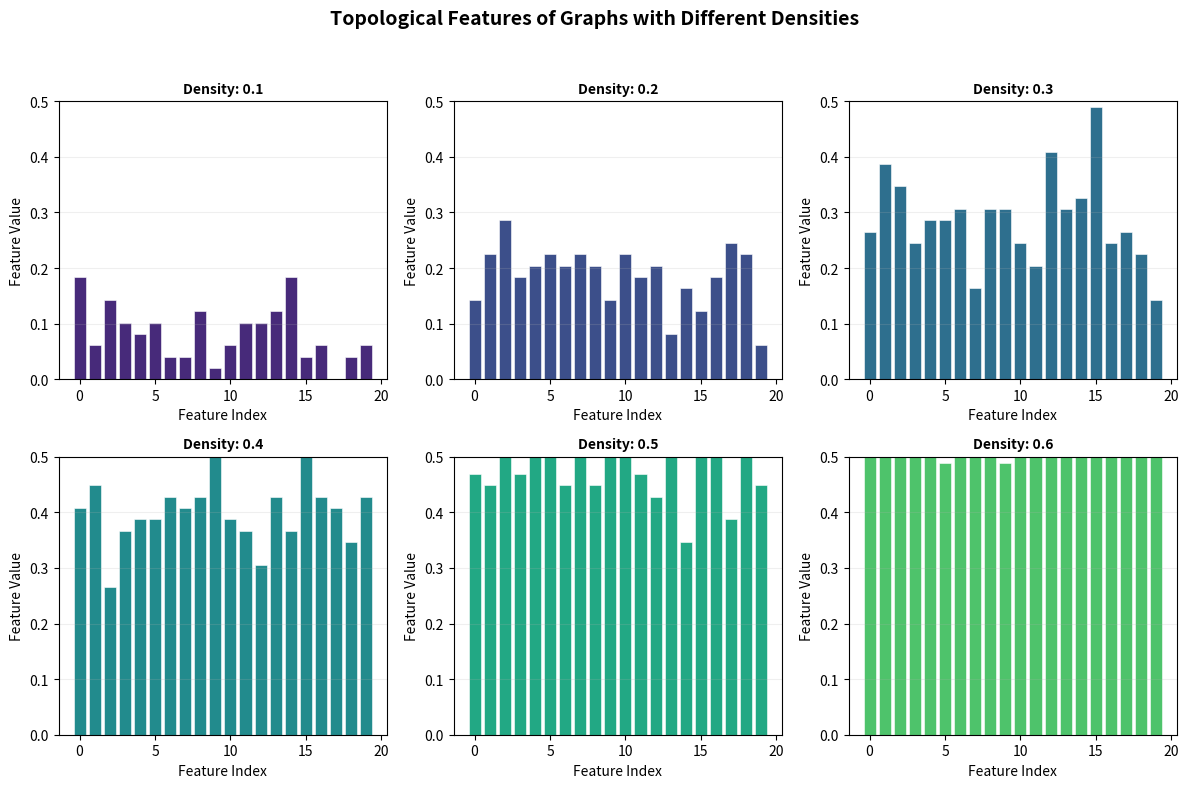

Write Python code to recreate this figure.
import argparse
import os

import matplotlib.pyplot as plt
import networkx as nx
import numpy as np


def build_density_features(density, n_nodes=50, n_features=20, seed=1234):
    graph = nx.erdos_renyi_graph(n=n_nodes, p=density, seed=seed)
    degree = np.array([deg for _, deg in graph.degree()], dtype=float)
    degree_norm = degree / max(1, n_nodes - 1)
    features = degree_norm[:n_features]
    if features.shape[0] < n_features:
        features = np.pad(features, (0, n_features - features.shape[0]))
    # Keep the same visual scale as the sample chart.
    return np.clip(features, 0.0, 0.5)


def main():
    parser = argparse.ArgumentParser(description="Plot topological features at multiple graph densities.")
    parser.add_argument("--dataset", default="C-dataset", help="dataset name for output path")
    parser.add_argument("--result_dir", default=None, help="path to result dir (default: Result/<dataset>/AMNTDDA)")
    parser.add_argument("--show_plot", action="store_true", help="show plot window")
    args = parser.parse_args()

    result_dir = args.result_dir or os.path.join("Result", args.dataset, "AMNTDDA")
    os.makedirs(result_dir, exist_ok=True)
    output_png = os.path.join(result_dir, "topological_features_density.png")

    densities = [0.1, 0.2, 0.3, 0.4, 0.5, 0.6]
    fig, axes = plt.subplots(2, 3, figsize=(12, 8))
    fig.suptitle("Topological Features of Graphs with Different Densities", fontsize=14, fontweight="bold")

    for i, (ax, density) in enumerate(zip(axes.flatten(), densities)):
        values = build_density_features(density=density, seed=1234 + i)
        x = np.arange(values.shape[0])
        ax.bar(x, values, color=plt.cm.viridis(0.12 + 0.12 * i), edgecolor="white", linewidth=0.4)
        ax.set_title(f"Density: {density}", fontsize=10, fontweight="bold")
        ax.set_xlabel("Feature Index")
        ax.set_ylabel("Feature Value")
        ax.set_ylim(0, 0.5)
        ax.grid(axis="y", alpha=0.2)

    plt.tight_layout(rect=[0, 0, 1, 0.95])
    plt.savefig(output_png, dpi=220)
    if args.show_plot:
        plt.show()
    else:
        plt.close(fig)

    print(f"Saved: {output_png}")


if __name__ == "__main__":
    main()
